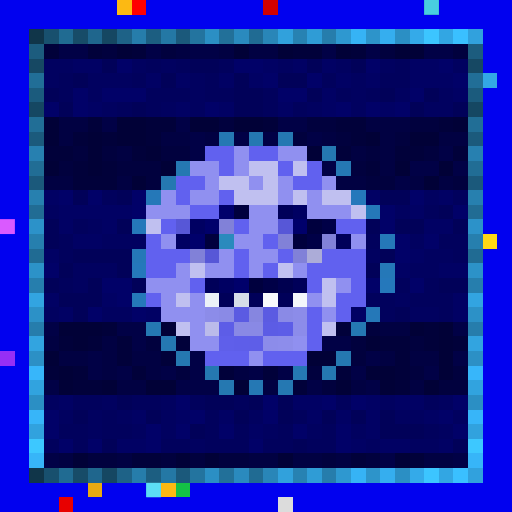
t = 0.00 s
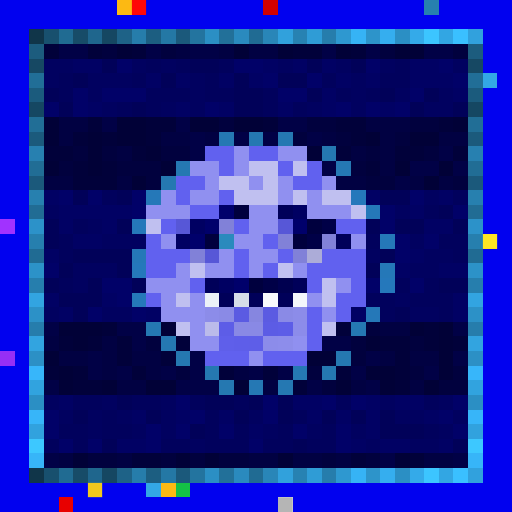
t = 0.56 s
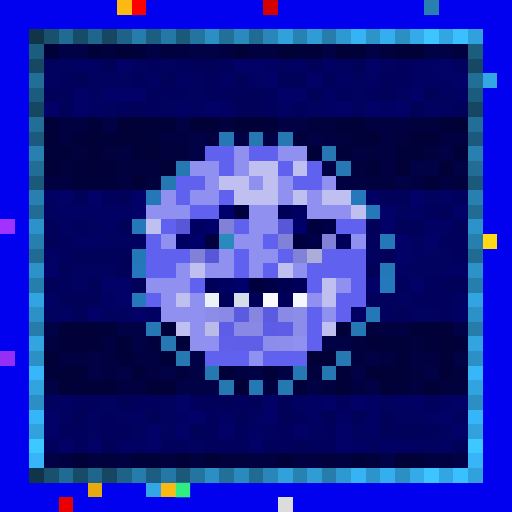
t = 1.13 s
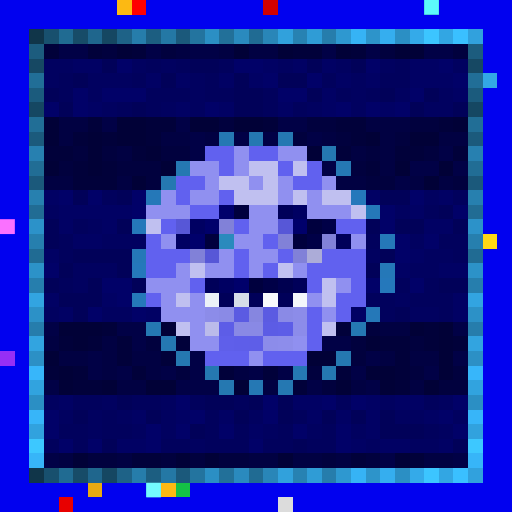
t = 1.69 s
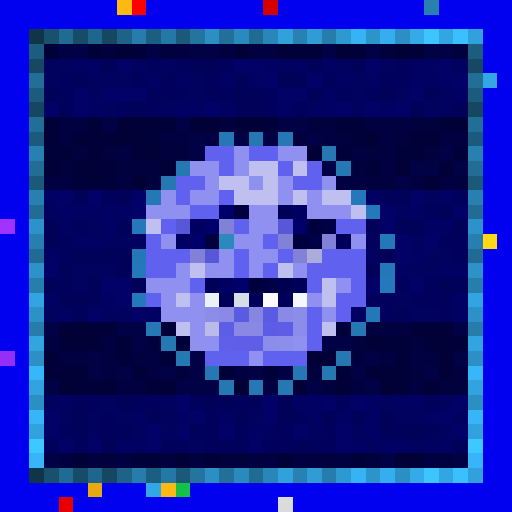
t = 2.25 s
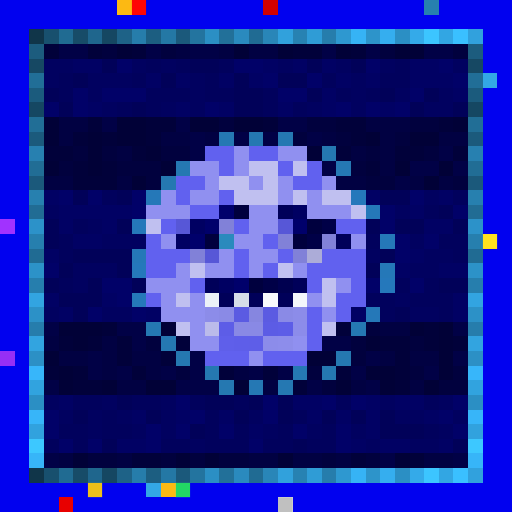
t = 2.82 s

The animated SVG that drew these frames (rendered in a browser with its animation timeline set to each time). Animation: 1 CSS @keyframes rule; one cycle of 3.38 s, repeats indefinitely.

<svg viewBox="0 0 35 35" shape-rendering="crispEdges" xmlns="http://www.w3.org/2000/svg"><style>@keyframes pop{0%,100%{opacity:0}18%{opacity:1}36%{opacity:0}}.a00{animation:pop 1.8s linear 0.00s infinite}.a01{animation:pop 1.8s linear -0.23s infinite}.a02{animation:pop 1.8s linear -0.45s infinite}.a03{animation:pop 1.8s linear -0.68s infinite}.a04{animation:pop 1.8s linear -0.90s infinite}.a05{animation:pop 1.8s linear -1.13s infinite}.a06{animation:pop 1.8s linear -1.35s infinite}.a07{animation:pop 1.8s linear -1.58s infinite}</style><rect width="35" height="35" fill="#0101ef"/><path fill="#fcb913" d="M8 0h1v1H8zM11 33h1v1H11z"/><path fill="#ff0000" d="M9 0h1v1H9z"/><path fill="#d30000" d="M18 0h1v1H18z"/><path fill="#2780af" d="M29 0h1v1H29zM2 13h1v1H2zM32 13h1v1H32z"/><path fill="#103549" d="M2 2h1v1H2zM2 32h1v1H2z"/><path fill="#18506e" d="M3 2h1v1H3zM3 32h1v1H3z"/><path fill="#206b92" d="M4 2h1v1H4zM4 32h1v1H4z"/><path fill="#174c68" d="M5 2h1v1H5zM5 32h1v1H5z"/><path fill="#1f668d" d="M6 2h1v1H6zM6 32h1v1H6z"/><path fill="#154762" d="M7 2h1v1H7zM2 7h1v1H2zM32 7h1v1H32zM7 32h1v1H7z"/><path fill="#1e6287" d="M8 2h1v1H8zM8 32h1v1H8z"/><path fill="#267dab" d="M9 2h1v1H9zM9 32h1v1H9z"/><path fill="#1c5e81" d="M10 2h1v1H10zM10 32h1v1H10z"/><path fill="#2478a5" d="M11 2h1v1H11zM11 32h1v1H11z"/><path fill="#1b597b" d="M12 2h1v1H12zM2 12h1v1H2zM32 12h1v1H32zM12 32h1v1H12z"/><path fill="#23749f" d="M13 2h1v1H13zM13 32h1v1H13z"/><path fill="#2b8fc4" d="M14 2h1v1H14zM27 2h1v1H27zM2 27h1v1H2zM32 27h1v1H32zM14 32h1v1H14zM27 32h1v1H27z"/><path fill="#227099" d="M15 2h1v1H15zM15 32h1v1H15z"/><path fill="#2a8abe" d="M16 2h1v1H16zM16 32h1v1H16z"/><path fill="#206b93" d="M17 2h1v1H17zM2 17h1v1H2zM32 17h1v1H32zM17 32h1v1H17z"/><path fill="#2986b8" d="M18 2h1v1H18zM18 32h1v1H18z"/><path fill="#31a1dc" d="M19 2h1v1H19zM19 32h1v1H19z"/><path fill="#2782b2" d="M20 2h1v1H20zM20 32h1v1H20z"/><path fill="#2f9cd6" d="M21 2h1v1H21zM21 32h1v1H21z"/><path fill="#267dac" d="M22 2h1v1H22zM2 22h1v1H2zM32 22h1v1H32zM22 32h1v1H22z"/><path fill="#2e98d0" d="M23 2h1v1H23zM23 32h1v1H23z"/><path fill="#36b3f5" d="M24 2h1v1H24zM24 32h1v1H24z"/><path fill="#2d94ca" d="M25 2h1v1H25zM25 32h1v1H25z"/><path fill="#35aeef" d="M26 2h1v1H26zM26 32h1v1H26z"/><path fill="#34aae9" d="M28 2h1v1H28zM28 32h1v1H28z"/><path fill="#3cc5ff" d="M29 2h1v1H29zM29 32h1v1H29z"/><path fill="#32a6e3" d="M30 2h1v1H30zM30 32h1v1H30z"/><path fill="#3ac0ff" d="M31 2h1v1H31zM31 32h1v1H31z"/><path fill="#31a1dd" d="M32 2h1v1H32zM32 32h1v1H32z"/><path fill="#1c5c7e" d="M2 3h1v1H2zM32 3h1v1H32z"/><path fill="#01013a" d="M3 3h1v1H3zM6 3h1v1H6zM9 3h1v1H9zM20 3h2v1H20zM24 3h1v1H24zM6 8h1v1H6zM10 8h2v1H10zM18 8h1v1H18zM23 8h2v1H23zM30 8h1v1H30zM5 9h1v1H5zM7 9h1v1H7zM10 9h1v1H10zM24 9h1v1H24zM3 10h2v1H3zM9 10h1v1H9zM23 10h1v1H23zM27 10h2v1H27zM31 10h1v1H31zM5 11h1v1H5zM7 11h1v1H7zM25 11h1v1H25zM5 12h3v1H5zM7 22h1v1H7zM23 22h1v1H23zM29 22h1v1H29zM4 23h1v1H4zM6 23h1v1H6zM8 23h1v1H8zM12 23h1v1H12zM26 23h2v1H26zM29 23h1v1H29zM31 23h1v1H31zM8 24h1v1H8zM11 24h1v1H11zM27 24h1v1H27zM3 25h1v1H3zM5 25h1v1H5zM9 25h1v1H9zM15 25h1v1H15zM18 25h1v1H18zM23 25h1v1H23zM27 25h1v1H27zM5 26h2v1H5zM20 26h1v1H20zM27 26h1v1H27zM9 31h2v1H9zM24 31h1v1H24zM28 31h1v1H28z"/><path fill="#010146" d="M4 3h2v1H4zM10 3h1v1H10zM13 3h2v1H13zM22 3h1v1H22zM25 3h1v1H25zM29 3h2v1H29zM7 8h1v1H7zM12 8h1v1H12zM19 8h2v1H19zM13 9h1v1H13zM16 9h1v1H16zM18 9h1v1H18zM21 9h1v1H21zM13 10h1v1H13zM30 10h1v1H30zM22 11h1v1H22zM28 11h2v1H28zM31 11h1v1H31zM27 12h1v1H27zM3 22h1v1H3zM8 22h2v1H8zM31 22h1v1H31zM9 23h1v1H9zM22 23h2v1H22zM6 24h1v1H6zM13 24h1v1H13zM25 24h1v1H25zM31 24h1v1H31zM6 25h1v1H6zM8 25h1v1H8zM11 25h1v1H11zM13 25h1v1H13zM17 25h1v1H17zM19 25h1v1H19zM24 25h1v1H24zM29 25h1v1H29zM3 26h1v1H3zM12 26h3v1H12zM21 26h1v1H21zM25 26h1v1H25zM3 31h1v1H3zM26 31h1v1H26zM31 31h1v1H31z"/><path fill="#01013e" d="M7 3h1v1H7zM11 3h1v1H11zM26 3h1v1H26zM31 3h1v1H31zM15 8h1v1H15zM21 8h2v1H21zM28 8h2v1H28zM20 9h1v1H20zM23 9h1v1H23zM27 9h1v1H27zM5 10h1v1H5zM7 10h1v1H7zM11 10h2v1H11zM25 10h1v1H25zM29 10h1v1H29zM4 11h1v1H4zM8 11h3v1H8zM24 11h1v1H24zM10 12h1v1H10zM25 12h2v1H25zM31 12h1v1H31zM25 22h1v1H25zM10 23h1v1H10zM24 23h1v1H24zM28 23h1v1H28zM24 24h1v1H24zM12 25h1v1H12zM21 25h1v1H21zM28 25h1v1H28zM31 25h1v1H31zM22 26h1v1H22zM30 26h2v1H30zM6 31h2v1H6zM11 31h1v1H11zM13 31h1v1H13zM15 31h2v1H15zM22 31h1v1H22zM25 31h1v1H25z"/><path fill="#010137" d="M8 3h1v1H8zM16 3h1v1H16zM19 3h1v1H19zM23 3h1v1H23zM27 3h2v1H27zM3 8h1v1H3zM8 8h2v1H8zM13 8h2v1H13zM16 8h2v1H16zM31 8h1v1H31zM3 9h1v1H3zM6 9h1v1H6zM8 9h2v1H8zM25 9h1v1H25zM28 9h2v1H28zM6 10h1v1H6zM10 10h1v1H10zM21 10h1v1H21zM3 11h1v1H3zM6 11h1v1H6zM11 11h1v1H11zM27 11h1v1H27zM30 11h1v1H30zM9 12h1v1H9zM29 12h1v1H29zM4 22h3v1H4zM11 22h1v1H11zM28 22h1v1H28zM30 22h1v1H30zM5 23h1v1H5zM25 23h1v1H25zM30 23h1v1H30zM3 24h1v1H3zM21 24h2v1H21zM30 24h1v1H30zM4 25h1v1H4zM25 25h2v1H25zM30 25h1v1H30zM4 26h1v1H4zM7 26h1v1H7zM10 26h2v1H10zM16 26h1v1H16zM23 26h1v1H23zM26 26h1v1H26zM29 26h1v1H29zM5 31h1v1H5zM12 31h1v1H12zM14 31h1v1H14zM19 31h1v1H19zM27 31h1v1H27z"/><path fill="#010142" d="M12 3h1v1H12zM15 3h1v1H15zM17 3h2v1H17zM4 8h2v1H4zM25 8h3v1H25zM4 9h1v1H4zM11 9h2v1H11zM14 9h1v1H14zM22 9h1v1H22zM26 9h1v1H26zM30 9h2v1H30zM8 10h1v1H8zM24 10h1v1H24zM26 10h1v1H26zM26 11h1v1H26zM3 12h2v1H3zM8 12h1v1H8zM23 12h2v1H23zM28 12h1v1H28zM30 12h1v1H30zM26 22h2v1H26zM3 23h1v1H3zM7 23h1v1H7zM4 24h2v1H4zM7 24h1v1H7zM9 24h2v1H9zM26 24h1v1H26zM28 24h2v1H28zM7 25h1v1H7zM10 25h1v1H10zM16 25h1v1H16zM8 26h2v1H8zM18 26h1v1H18zM24 26h1v1H24zM28 26h1v1H28zM4 31h1v1H4zM8 31h1v1H8zM17 31h2v1H17zM20 31h2v1H20zM23 31h1v1H23zM29 31h2v1H29z"/><path fill="#164863" d="M2 4h1v1H2zM32 4h1v1H32z"/><path fill="#010160" d="M3 4h2v1H3zM9 4h1v1H9zM11 4h1v1H11zM19 4h1v1H19zM23 4h1v1H23zM26 4h1v1H26zM31 4h1v1H31zM3 5h1v1H3zM6 5h3v1H6zM13 5h1v1H13zM24 5h1v1H24zM6 6h1v1H6zM13 6h1v1H13zM24 6h1v1H24zM27 6h1v1H27zM30 6h1v1H30zM7 7h1v1H7zM11 7h1v1H11zM13 7h1v1H13zM21 7h1v1H21zM24 7h1v1H24zM29 7h2v1H29zM29 13h1v1H29zM3 14h1v1H3zM27 14h1v1H27zM6 15h1v1H6zM7 16h3v1H7zM28 16h1v1H28zM25 17h1v1H25zM29 17h2v1H29zM5 18h3v1H5zM28 18h2v1H28zM5 19h1v1H5zM27 20h1v1H27zM3 21h1v1H3zM7 21h2v1H7zM28 21h2v1H28zM3 27h1v1H3zM7 27h1v1H7zM11 27h1v1H11zM26 27h1v1H26zM30 27h1v1H30zM4 28h1v1H4zM6 28h1v1H6zM8 28h1v1H8zM11 28h1v1H11zM17 28h1v1H17zM27 28h2v1H27zM31 28h1v1H31zM6 29h1v1H6zM9 29h1v1H9zM11 29h1v1H11zM18 29h1v1H18zM21 29h1v1H21zM24 29h1v1H24zM30 29h1v1H30zM13 30h1v1H13zM25 30h1v1H25zM28 30h2v1H28z"/><path fill="#010164" d="M5 4h2v1H5zM18 4h1v1H18zM20 4h1v1H20zM22 4h1v1H22zM28 4h2v1H28zM10 5h1v1H10zM12 5h1v1H12zM15 5h1v1H15zM17 5h1v1H17zM23 5h1v1H23zM25 5h1v1H25zM28 5h3v1H28zM22 6h1v1H22zM31 6h1v1H31zM6 7h1v1H6zM12 7h1v1H12zM15 7h1v1H15zM19 7h1v1H19zM22 7h1v1H22zM26 7h1v1H26zM3 13h1v1H3zM25 13h1v1H25zM30 13h1v1H30zM4 14h5v1H4zM28 14h1v1H28zM4 15h1v1H4zM7 15h1v1H7zM29 15h2v1H29zM5 16h2v1H5zM3 17h1v1H3zM28 17h1v1H28zM27 18h1v1H27zM30 18h2v1H30zM3 20h1v1H3zM7 20h1v1H7zM31 20h1v1H31zM4 21h1v1H4zM10 21h1v1H10zM24 21h1v1H24zM31 21h1v1H31zM4 27h1v1H4zM20 27h2v1H20zM25 27h1v1H25zM27 27h2v1H27zM9 28h1v1H9zM12 28h1v1H12zM15 28h1v1H15zM21 28h1v1H21zM23 28h1v1H23zM25 28h1v1H25zM29 28h1v1H29zM17 29h1v1H17zM25 29h1v1H25zM8 30h2v1H8zM24 30h1v1H24zM26 30h2v1H26zM30 30h1v1H30z"/><path fill="#010159" d="M7 4h1v1H7zM13 4h2v1H13zM21 4h1v1H21zM24 4h1v1H24zM5 5h1v1H5zM11 5h1v1H11zM16 5h1v1H16zM19 5h2v1H19zM3 6h1v1H3zM16 6h2v1H16zM21 6h1v1H21zM26 6h1v1H26zM29 6h1v1H29zM4 7h1v1H4zM9 7h1v1H9zM16 7h2v1H16zM28 7h1v1H28zM31 7h1v1H31zM5 13h1v1H5zM8 13h1v1H8zM26 13h2v1H26zM30 14h1v1H30zM3 15h1v1H3zM8 15h1v1H8zM25 15h1v1H25zM27 15h2v1H27zM31 15h1v1H31zM3 16h1v1H3zM5 17h4v1H5zM26 17h1v1H26zM4 18h1v1H4zM8 18h1v1H8zM25 18h1v1H25zM3 19h1v1H3zM6 19h1v1H6zM9 19h1v1H9zM30 19h2v1H30zM4 20h3v1H4zM5 21h1v1H5zM27 21h1v1H27zM8 27h1v1H8zM14 27h2v1H14zM17 27h1v1H17zM19 27h1v1H19zM5 28h1v1H5zM10 28h1v1H10zM16 28h1v1H16zM19 28h1v1H19zM22 28h1v1H22zM24 28h1v1H24zM26 28h1v1H26zM13 29h1v1H13zM26 29h3v1H26zM7 30h1v1H7zM20 30h1v1H20zM31 30h1v1H31z"/><path fill="#010168" d="M8 4h1v1H8zM16 4h2v1H16zM25 4h1v1H25zM30 4h1v1H30zM18 5h1v1H18zM21 5h1v1H21zM31 5h1v1H31zM5 6h1v1H5zM7 6h3v1H7zM19 6h2v1H19zM28 6h1v1H28zM3 7h1v1H3zM5 7h1v1H5zM14 7h1v1H14zM23 7h1v1H23zM25 7h1v1H25zM27 7h1v1H27zM4 13h1v1H4zM6 13h1v1H6zM9 13h1v1H9zM28 13h1v1H28zM9 14h1v1H9zM26 14h1v1H26zM31 14h1v1H31zM26 15h1v1H26zM27 16h1v1H27zM29 16h1v1H29zM27 17h1v1H27zM3 18h1v1H3zM7 19h2v1H7zM25 19h1v1H25zM28 19h1v1H28zM8 20h1v1H8zM6 21h1v1H6zM9 21h1v1H9zM12 27h1v1H12zM18 27h1v1H18zM22 27h1v1H22zM24 27h1v1H24zM31 27h1v1H31zM3 28h1v1H3zM13 28h1v1H13zM18 28h1v1H18zM30 28h1v1H30zM3 29h1v1H3zM10 29h1v1H10zM12 29h1v1H12zM15 29h1v1H15zM20 29h1v1H20zM23 29h1v1H23zM31 29h1v1H31zM4 30h1v1H4zM6 30h1v1H6zM10 30h1v1H10zM17 30h1v1H17zM23 30h1v1H23z"/><path fill="#01015d" d="M10 4h1v1H10zM12 4h1v1H12zM15 4h1v1H15zM27 4h1v1H27zM4 5h1v1H4zM9 5h1v1H9zM14 5h1v1H14zM22 5h1v1H22zM26 5h2v1H26zM4 6h1v1H4zM10 6h3v1H10zM14 6h2v1H14zM18 6h1v1H18zM23 6h1v1H23zM25 6h1v1H25zM8 7h1v1H8zM10 7h1v1H10zM18 7h1v1H18zM20 7h1v1H20zM7 13h1v1H7zM31 13h1v1H31zM29 14h1v1H29zM5 15h1v1H5zM4 16h1v1H4zM25 16h1v1H25zM30 16h2v1H30zM4 17h1v1H4zM31 17h1v1H31zM4 19h1v1H4zM27 19h1v1H27zM29 19h1v1H29zM25 20h2v1H25zM28 20h3v1H28zM26 21h1v1H26zM30 21h1v1H30zM5 27h2v1H5zM9 27h2v1H9zM13 27h1v1H13zM16 27h1v1H16zM23 27h1v1H23zM29 27h1v1H29zM7 28h1v1H7zM14 28h1v1H14zM20 28h1v1H20zM4 29h2v1H4zM7 29h2v1H7zM14 29h1v1H14zM16 29h1v1H16zM19 29h1v1H19zM22 29h1v1H22zM29 29h1v1H29zM3 30h1v1H3zM5 30h1v1H5zM11 30h2v1H11zM14 30h3v1H14zM18 30h2v1H18zM21 30h2v1H21z"/><path fill="#216e97" d="M2 5h1v1H2zM32 5h1v1H32z"/><path fill="#33a7e5" d="M33 5h1v1H33zM10 33h1v1H10z"/><path fill="#1b5b7d" d="M2 6h1v1H2zM32 6h1v1H32z"/><path fill="#216e96" d="M2 8h1v1H2zM32 8h1v1H32z"/><path fill="#1b5a7c" d="M2 9h1v1H2zM32 9h1v1H32z"/><path fill="#2578b3" d="M15 9h1v1H15zM10 22h1v1H10zM24 22h1v1H24zM20 25h1v1H20z"/><path fill="#2578b2" d="M17 9h1v1H17zM19 9h1v1H19zM12 11h1v1H12zM11 23h1v1H11zM19 26h1v1H19z"/><path fill="#2780b0" d="M2 10h1v1H2zM32 10h1v1H32z"/><path fill="#6161ef" d="M14 10h2v1H14zM17 10h2v1H17zM15 11h1v1H15zM19 11h1v1H19zM21 11h1v1H21zM12 12h2v1H12zM20 12h2v1H20zM12 13h1v1H12zM15 13h1v1H15zM13 14h2v1H13zM11 15h1v1H11zM16 15h1v1H16zM23 15h2v1H23zM10 16h1v1H10zM18 16h1v1H18zM10 17h3v1H10zM16 17h1v1H16zM19 17h1v1H19zM22 17h3v1H22zM10 18h2v1H10zM16 18h1v1H16zM18 18h1v1H18zM21 18h4v1H21zM13 19h1v1H13zM21 19h1v1H21zM24 19h1v1H24zM10 20h1v1H10zM23 20h2v1H23zM21 21h1v1H21zM23 21h1v1H23zM21 22h1v1H21zM21 23h1v1H21zM14 24h3v1H14zM18 24h3v1H18z"/><path fill="#9090f0" d="M16 10h1v1H16zM19 10h2v1H19zM13 11h2v1H13zM16 11h1v1H16zM14 12h1v1H14zM17 12h1v1H17zM19 12h1v1H19zM22 12h1v1H22zM11 13h1v1H11zM13 13h2v1H13zM19 13h1v1H19zM21 13h1v1H21zM10 14h3v1H10zM17 14h2v1H17zM21 14h3v1H21zM17 15h2v1H17zM11 16h1v1H11zM16 16h2v1H16zM24 16h1v1H24zM15 17h1v1H15zM17 17h2v1H17zM12 18h1v1H12zM14 18h2v1H14zM17 18h1v1H17zM20 18h1v1H20zM10 19h3v1H10zM23 19h1v1H23zM11 20h1v1H11zM13 20h1v1H13zM21 20h1v1H21zM11 21h3v1H11zM22 21h1v1H22zM13 22h1v1H13zM13 23h2v1H13zM20 23h1v1H20zM17 24h1v1H17z"/><path fill="#2578b1" d="M22 10h1v1H22zM11 12h1v1H11zM12 24h1v1H12zM23 24h1v1H23zM14 25h1v1H14zM22 25h1v1H22zM15 26h1v1H15z"/><path fill="#216d95" d="M2 11h1v1H2zM32 11h1v1H32z"/><path fill="#c0c0f0" d="M17 11h2v1H17zM20 11h1v1H20zM15 12h2v1H15zM18 12h1v1H18zM16 13h3v1H16zM20 13h1v1H20zM22 13h2v1H22zM24 14h1v1H24zM10 15h1v1H10zM13 18h1v1H13zM19 18h1v1H19zM22 19h1v1H22zM12 20h1v1H12zM22 20h1v1H22zM12 22h1v1H12zM22 22h1v1H22z"/><path fill="#2578b4" d="M23 11h1v1H23zM17 26h1v1H17z"/><path fill="#2578b8" d="M10 13h1v1H10zM26 16h1v1H26zM9 17h1v1H9zM26 18h1v1H26zM25 21h1v1H25z"/><path fill="#2578bb" d="M24 13h1v1H24zM9 18h1v1H9zM26 19h1v1H26z"/><path fill="#216c94" d="M2 14h1v1H2zM32 14h1v1H32z"/><path fill="#00006b" d="M15 14h1v1H15zM14 15h1v1H14zM20 15h1v1H20zM13 16h1v1H13zM16 19h1v1H16z"/><path fill="#00003e" d="M16 14h1v1H16zM21 15h1v1H21zM14 16h1v1H14zM20 16h1v1H20zM17 19h1v1H17z"/><path fill="#000059" d="M19 14h1v1H19zM23 16h1v1H23zM14 19h1v1H14zM20 19h1v1H20zM15 20h1v1H15zM17 20h1v1H17zM19 20h1v1H19z"/><path fill="#000062" d="M20 14h1v1H20zM13 15h1v1H13zM12 16h1v1H12zM15 19h1v1H15z"/><path fill="#2578b9" d="M25 14h1v1H25zM9 20h1v1H9z"/><path fill="#a132ff" d="M0 15h1v1H0z"/><path fill="#2c92c9" d="M2 15h1v1H2zM32 15h1v1H32z"/><path fill="#2578ba" d="M9 15h1v1H9z"/><path fill="#5757d7" d="M12 15h1v1H12zM19 15h1v1H19zM14 17h1v1H14z"/><path fill="#8181d8" d="M15 15h1v1H15zM19 16h1v1H19zM22 16h1v1H22zM13 17h1v1H13zM20 17h1v1H20z"/><path fill="#000047" d="M22 15h1v1H22zM21 16h1v1H21zM18 19h1v1H18z"/><path fill="#267fae" d="M2 16h1v1H2zM32 16h1v1H32z"/><path fill="#2a8abd" d="M15 16h1v1H15z"/><path fill="#ffd816" d="M33 16h1v1H33z"/><path fill="#acacd8" d="M21 17h1v1H21z"/><path fill="#2c92c8" d="M2 18h1v1H2zM32 18h1v1H32z"/><path fill="#267ead" d="M2 19h1v1H2zM32 19h1v1H32z"/><path fill="#000050" d="M19 19h1v1H19z"/><path fill="#32a4e1" d="M2 20h1v1H2zM32 20h1v1H32z"/><path fill="#ecf1f7" d="M14 20h1v1H14z"/><path fill="#d6dde8" d="M16 20h1v1H16z"/><path fill="#f8fafc" d="M18 20h1v1H18z"/><path fill="#f4f7fb" d="M20 20h1v1H20z"/><path fill="#2c91c7" d="M2 21h1v1H2zM32 21h1v1H32z"/><path fill="#8c8ce9" d="M14 21h1v1H14zM20 21h1v1H20z"/><path fill="#8a8ae6" d="M15 21h1v1H15zM19 21h1v1H19z"/><path fill="#5b5be2" d="M16 21h1v1H16zM18 21h1v1H18z"/><path fill="#8686e0" d="M17 21h1v1H17z"/><path fill="#bbbbea" d="M14 22h1v1H14z"/><path fill="#5d5de7" d="M15 22h1v1H15zM19 22h1v1H19z"/><path fill="#8989e5" d="M16 22h2v1H16z"/><path fill="#5c5ce5" d="M18 22h1v1H18z"/><path fill="#8c8cea" d="M20 22h1v1H20zM18 23h1v1H18z"/><path fill="#32a4e0" d="M2 23h1v1H2zM32 23h1v1H32z"/><path fill="#5f5fea" d="M15 23h1v1H15z"/><path fill="#5e5ee9" d="M16 23h1v1H16z"/><path fill="#5e5ee8" d="M17 23h1v1H17z"/><path fill="#8d8deb" d="M19 23h1v1H19z"/><path fill="#962ff5" d="M0 24h1v1H0z"/><path fill="#2c90c5" d="M2 24h1v1H2zM32 24h1v1H32z"/><path fill="#37b6fa" d="M2 25h1v1H2zM32 25h1v1H32z"/><path fill="#31a3df" d="M2 26h1v1H2zM32 26h1v1H32z"/><path fill="#37b5f9" d="M2 28h1v1H2zM32 28h1v1H32z"/><path fill="#31a2de" d="M2 29h1v1H2zM32 29h1v1H32z"/><path fill="#3dc8ff" d="M2 30h1v1H2zM32 30h1v1H32z"/><path fill="#37b5f8" d="M2 31h1v1H2zM32 31h1v1H32z"/><path fill="#e7a911" d="M6 33h1v1H6z"/><path fill="#14c146" d="M12 33h1v1H12z"/><path fill="#e80000" d="M4 34h1v1H4z"/><path fill="#dcdcdc" d="M19 34h1v1H19z"/><rect x="9" y="0" width="1" height="1" fill="#ff1616" class="a06"/><rect x="29" y="0" width="1" height="1" fill="#5fffff" class="a02"/><rect x="0" y="15" width="1" height="1" fill="#ff74ff" class="a02"/><rect x="33" y="16" width="1" height="1" fill="#ffff3f" class="a06"/><rect x="6" y="33" width="1" height="1" fill="#ffff36" class="a06"/><rect x="10" y="33" width="1" height="1" fill="#76ffff" class="a02"/><rect x="12" y="33" width="1" height="1" fill="#3cff9a" class="a04"/><rect x="19" y="34" width="1" height="1" fill="#6b6b6b" class="a06"/></svg>
